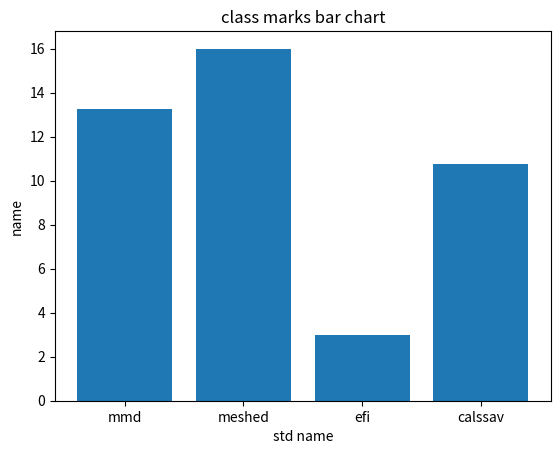

Here is the Python script that generated this plot:
scorelist = [['mmd',10,20,11,12],['meshed',14,15,16,17,18],['efi',1,2,3,4,5]]
stdn = 'kirkharrr6565'
classsum=0
elemnts = []
mark = []
for person in scorelist:  
    scorsum=0
    for i in range(1,len(person)): 
        if stdn != person[0]:
           # print('student name is',person[0])  
            elemnts+=[person[0]]
            stdn= person[0]        
       # print(person[i])
        scorsum+=person[i]        
   # print('av=',scorsum/(len(person)-1))
    mark+=[scorsum/(len(person)-1)]
    classsum+=(scorsum/(len(person)-1))
#print('calssav=',classsum/len(scorelist))
elemnts+=['calssav']
mark+=[classsum/len(scorelist)]
import matplotlib.pyplot as plt
   

plt.bar(elemnts, mark)
plt.title('class marks bar chart')
plt.xlabel('std name')
plt.ylabel('name')
plt.show()